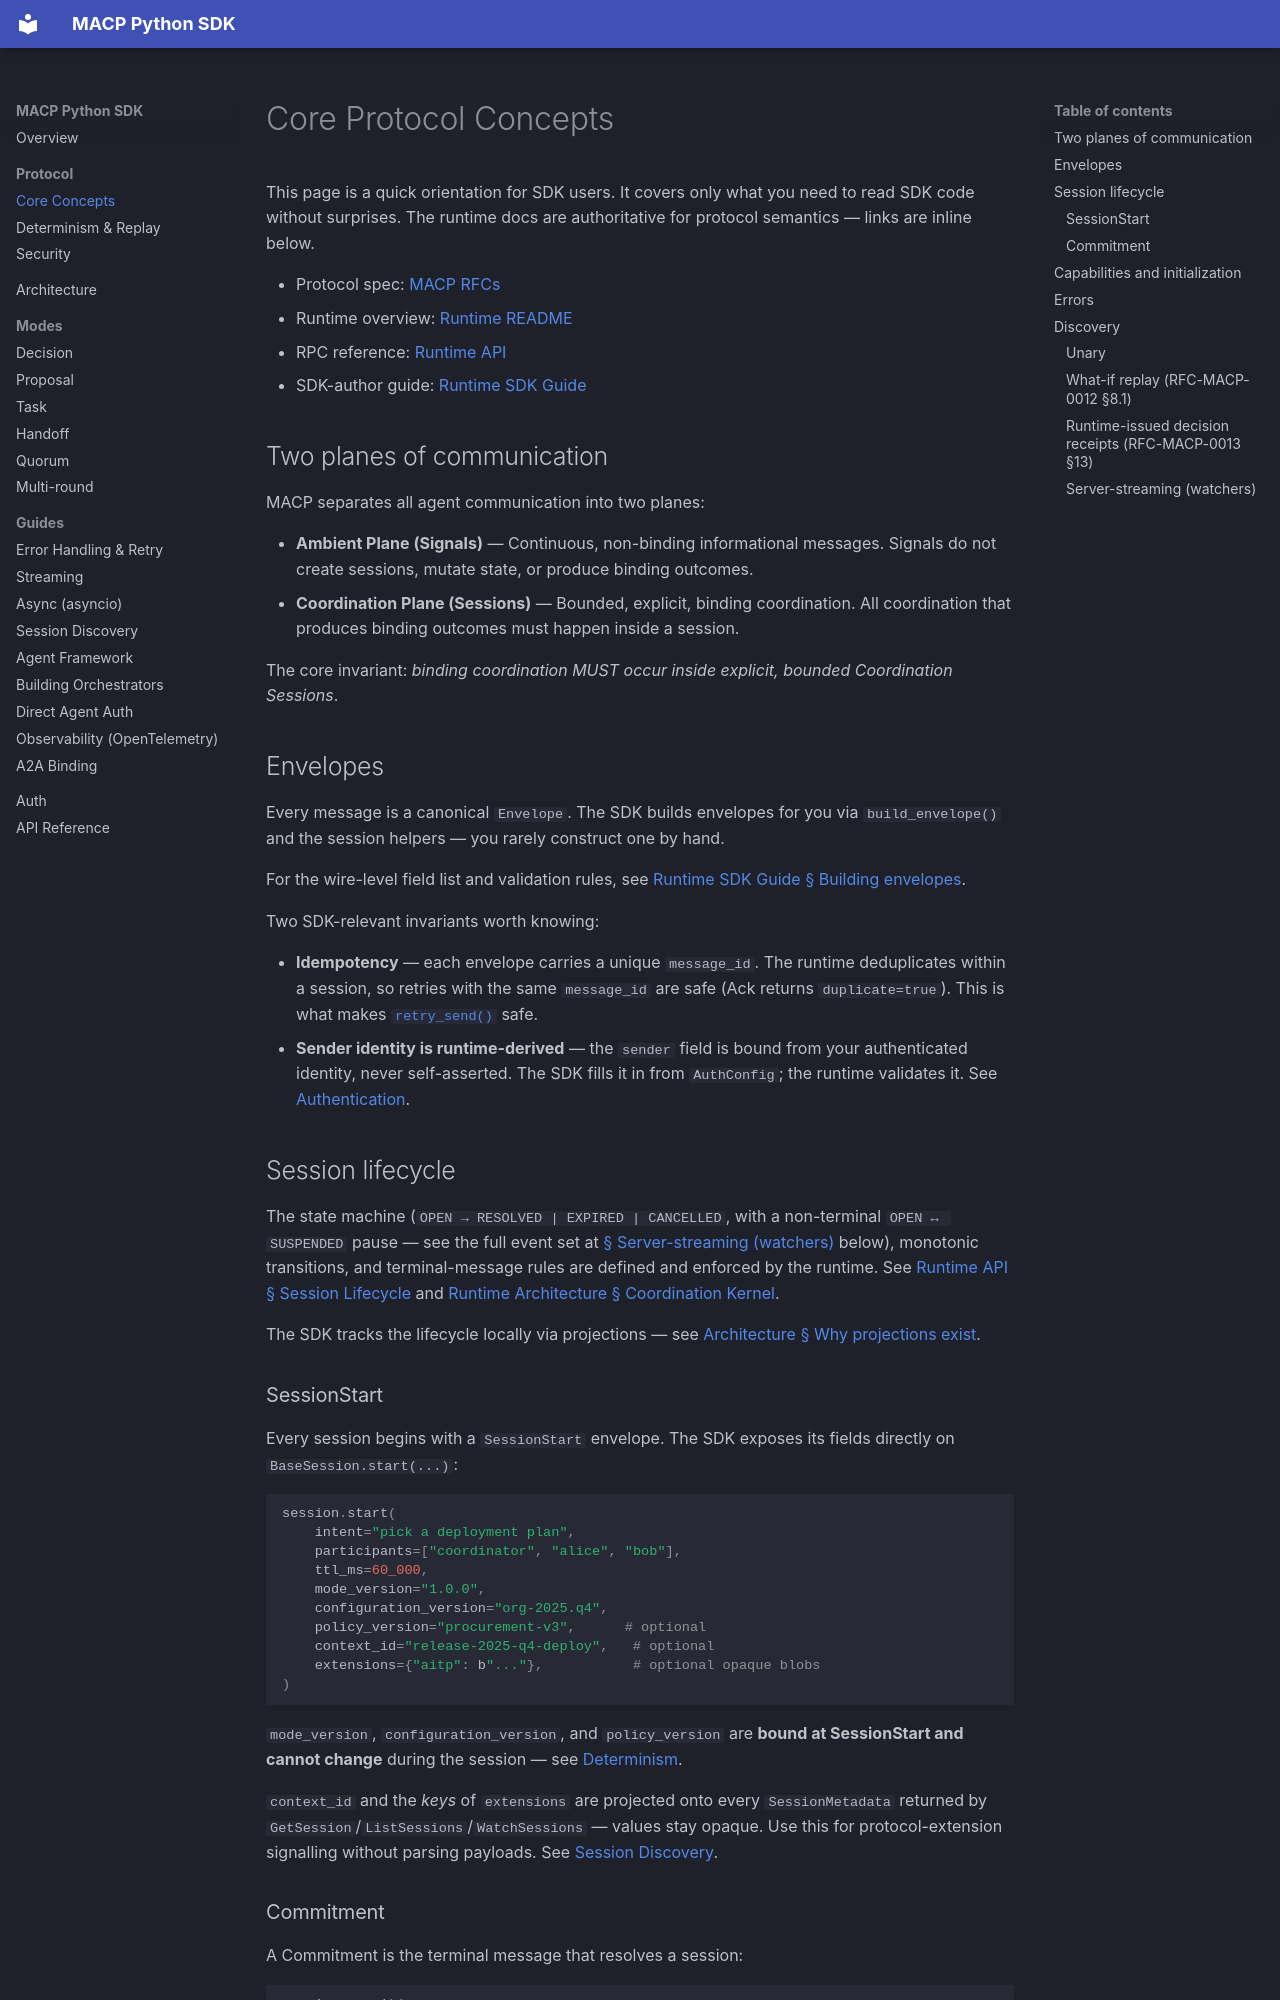

repository: multiagentcoordinationprotocol/macp-sdk-python · page: protocol/index.html · generator: mkdocs

# Core Protocol Concepts

This page is a quick orientation for SDK users. It covers only what you need to read SDK code without surprises. The runtime docs are authoritative for protocol semantics — links are inline below.

- Protocol spec: [MACP RFCs](https://github.com/multiagentcoordinationprotocol/multiagentcoordinationprotocol)
- Runtime overview: [Runtime README](https://github.com/multiagentcoordinationprotocol/macp-runtime/blob/main/docs/README.md)
- RPC reference: [Runtime API](https://github.com/multiagentcoordinationprotocol/macp-runtime/blob/main/docs/API.md)
- SDK-author guide: [Runtime SDK Guide](https://github.com/multiagentcoordinationprotocol/macp-runtime/blob/main/docs/sdk-guide.md)

## Two planes of communication

MACP separates all agent communication into two planes:

- **Ambient Plane (Signals)** — Continuous, non-binding informational messages. Signals do not create sessions, mutate state, or produce binding outcomes.
- **Coordination Plane (Sessions)** — Bounded, explicit, binding coordination. All coordination that produces binding outcomes must happen inside a session.

The core invariant: *binding coordination MUST occur inside explicit, bounded Coordination Sessions*.

## Envelopes

Every message is a canonical `Envelope`. The SDK builds envelopes for you via `build_envelope()` and the session helpers — you rarely construct one by hand.

For the wire-level field list and validation rules, see [Runtime SDK Guide § Building envelopes](https://github.com/multiagentcoordinationprotocol/macp-runtime/blob/main/docs/sdk-guide.md#building-envelopes).

Two SDK-relevant invariants worth knowing:

- **Idempotency** — each envelope carries a unique `message_id`. The runtime deduplicates within a session, so retries with the same `message_id` are safe (Ack returns `duplicate=true`). This is what makes [`retry_send()`](api/index.md) safe.
- **Sender identity is runtime-derived** — the `sender` field is bound from your authenticated identity, never self-asserted. The SDK fills it in from `AuthConfig`; the runtime validates it. See [Authentication](auth.md).

## Session lifecycle

The state machine (`OPEN → RESOLVED | EXPIRED | CANCELLED`, with a non-terminal `OPEN ↔ SUSPENDED` pause — see the full event set at [§ Server-streaming (watchers)](#server-streaming-watchers) below), monotonic transitions, and terminal-message rules are defined and enforced by the runtime. See [Runtime API § Session Lifecycle](https://github.com/multiagentcoordinationprotocol/macp-runtime/blob/main/docs/API.md#session-lifecycle) and [Runtime Architecture § Coordination Kernel](https://github.com/multiagentcoordinationprotocol/macp-runtime/blob/main/docs/architecture.md#layers).

The SDK tracks the lifecycle locally via projections — see [Architecture § Why projections exist](architecture.md#why-projections-exist).

### SessionStart

Every session begins with a `SessionStart` envelope. The SDK exposes its fields directly on `BaseSession.start(...)`:

```python
session.start(
    intent="pick a deployment plan",
    participants=["coordinator", "alice", "bob"],
    ttl_ms=60_000,
    mode_version="1.0.0",
    configuration_version="org-2025.q4",
    policy_version="procurement-v3",      # optional
    context_id="release-2025-q4-deploy",   # optional
    extensions={"aitp": b"..."},           # optional opaque blobs
)
```

`mode_version`, `configuration_version`, and `policy_version` are **bound at SessionStart and cannot change** during the session — see [Determinism](determinism.md).

`context_id` and the *keys* of `extensions` are projected onto every `SessionMetadata` returned by `GetSession`/`ListSessions`/`WatchSessions` — values stay opaque. Use this for protocol-extension signalling without parsing payloads. See [Session Discovery](guides/session-discovery.md).
